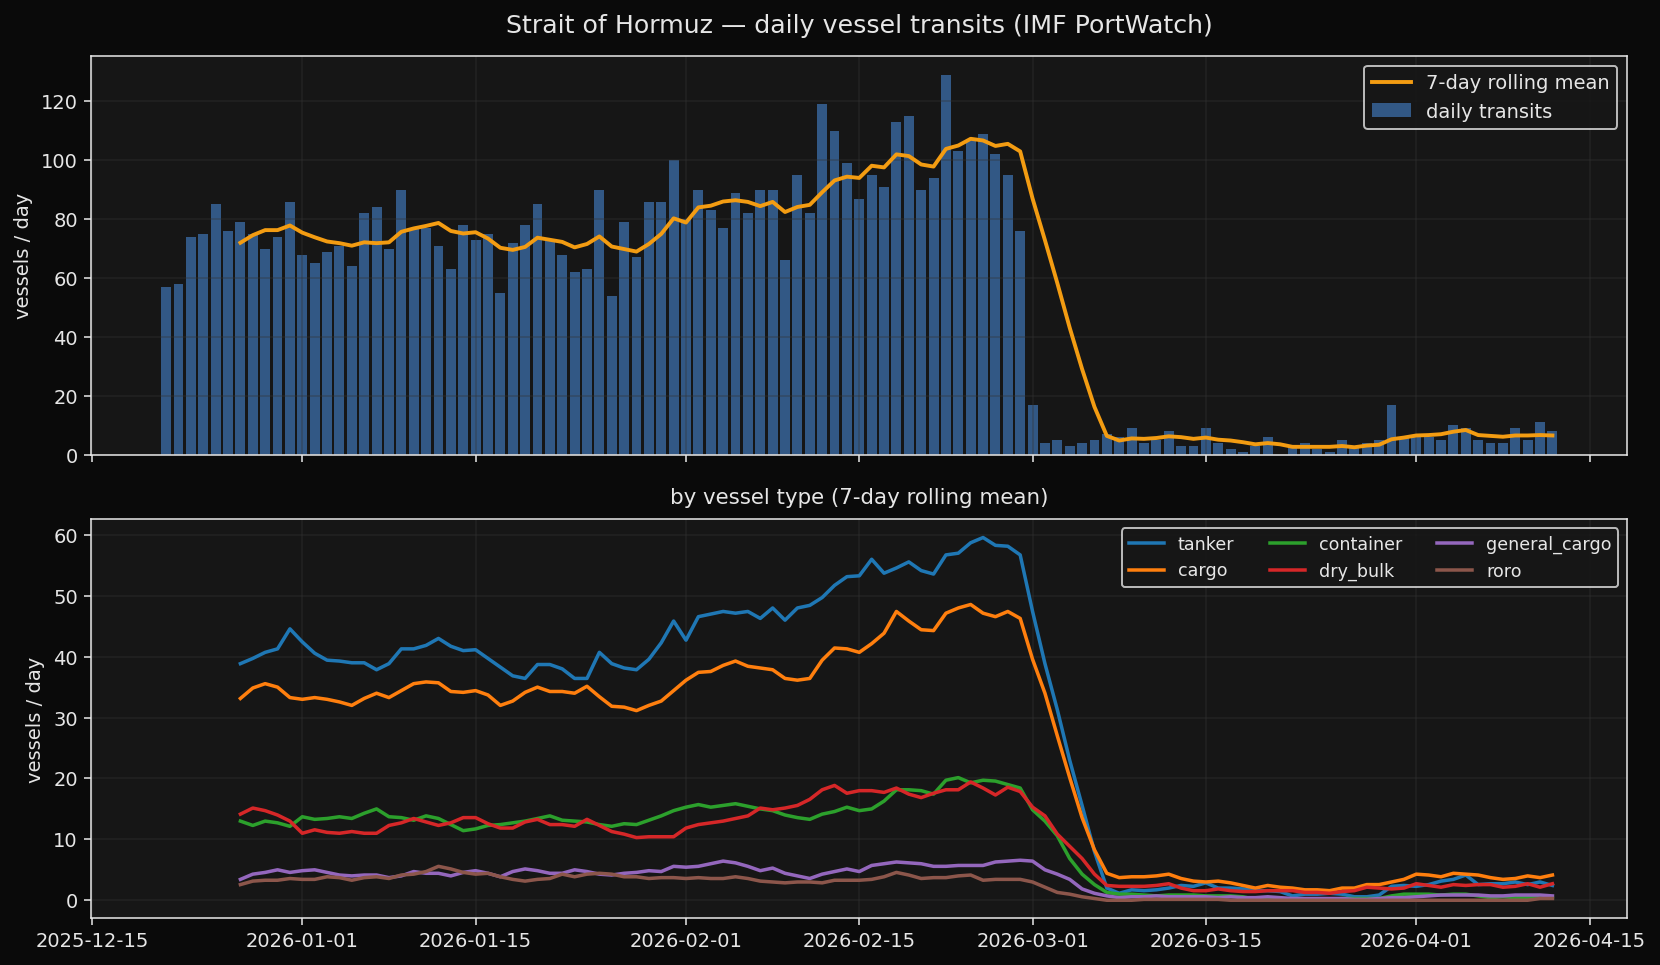

The data file committed next to this chart (first rows):
date, year, month, day, portid, portname, n_container, n_dry_bulk, n_general_cargo, n_roro, n_tanker, n_cargo, n_total, capacity_container, capacity_dry_bulk, capacity_general_cargo, capacity_roro, capacity_tanker, capacity_cargo, capacity, ObjectId
2025-12-21, 2025, 12, 21, chokepoint6, Strait of Hormuz, 13, 12, 1, 1, 30, 27, 57, 412109, 787581, 14536, 0, 900778, 1214227, 2115006, 15992
2025-12-22, 2025, 12, 22, chokepoint6, Strait of Hormuz, 10, 11, 4, 2, 31, 27, 58, 318556, 312092, 28708, 6160, 1306879, 665517, 1972397, 15993
2025-12-23, 2025, 12, 23, chokepoint6, Strait of Hormuz, 18, 15, 2, 3, 36, 38, 74, 503747, 508081, 2145, 9878, 2611062, 1023852, 3634914, 15994
2025-12-24, 2025, 12, 24, chokepoint6, Strait of Hormuz, 16, 19, 5, 3, 32, 43, 75, 571619, 923708, 29917, 9846, 1505153, 1535093, 3040246, 15995
2025-12-25, 2025, 12, 25, chokepoint6, Strait of Hormuz, 9, 19, 3, 6, 48, 37, 85, 414453, 812142, 11467, 18838, 1779613, 1256901, 3036515, 15996
2025-12-26, 2025, 12, 26, chokepoint6, Strait of Hormuz, 13, 12, 3, 2, 46, 30, 76, 388877, 524366, 11119, 8028, 2997250, 932391, 3929642, 15997
2025-12-27, 2025, 12, 27, chokepoint6, Strait of Hormuz, 12, 11, 6, 1, 49, 30, 79, 401757, 430274, 25201, 5411, 2079995, 862645, 2942641, 15998
2025-12-28, 2025, 12, 28, chokepoint6, Strait of Hormuz, 8, 19, 7, 5, 36, 39, 75, 356946, 501855, 43254, 0, 2553047, 902057, 3455104, 15999
2025-12-29, 2025, 12, 29, chokepoint6, Strait of Hormuz, 15, 8, 6, 3, 38, 32, 70, 720282, 266018, 27376, 9338, 1377943, 1023015, 2400958, 16000
2025-12-30, 2025, 12, 30, chokepoint6, Strait of Hormuz, 16, 10, 5, 3, 40, 34, 74, 471825, 526662, 22271, 10383, 2287245, 1031142, 3318388, 15651
2025-12-31, 2025, 12, 31, chokepoint6, Strait of Hormuz, 12, 12, 2, 5, 55, 31, 86, 241256, 396742, 5234, 8678, 3602283, 651911, 4254195, 15652
2026-01-01, 2026, 1, 1, chokepoint6, Strait of Hormuz, 20, 5, 5, 5, 33, 35, 68, 656148, 142599, 38203, 6835, 2624205, 843786, 3467991, 15653
2026-01-02, 2026, 1, 2, chokepoint6, Strait of Hormuz, 10, 16, 4, 2, 33, 32, 65, 324365, 625875, 39851, 8028, 1549060, 998120, 2547180, 15654
2026-01-03, 2026, 1, 3, chokepoint6, Strait of Hormuz, 13, 8, 3, 4, 41, 28, 69, 502163, 799999, 6762, 3931, 2374280, 1312857, 3687138, 15655
2026-01-04, 2026, 1, 4, chokepoint6, Strait of Hormuz, 10, 18, 4, 4, 35, 36, 71, 330006, 906613, 11548, 20261, 2561406, 1268430, 3829836, 15656
2026-01-05, 2026, 1, 5, chokepoint6, Strait of Hormuz, 13, 10, 5, 0, 36, 28, 64, 657454, 316028, 17054, 0, 2395675, 990537, 3386213, 15657
2026-01-06, 2026, 1, 6, chokepoint6, Strait of Hormuz, 22, 8, 6, 6, 40, 42, 82, 538079, 370702, 50461, 22504, 915988, 981747, 1897735, 15658
2026-01-07, 2026, 1, 7, chokepoint6, Strait of Hormuz, 17, 12, 2, 6, 47, 37, 84, 401649, 431161, 3792, 12761, 2584320, 849364, 3433685, 15659
2026-01-08, 2026, 1, 8, chokepoint6, Strait of Hormuz, 11, 14, 2, 3, 40, 30, 70, 538854, 437437, 16617, 1586, 2369001, 994496, 3363498, 15660
2026-01-09, 2026, 1, 9, chokepoint6, Strait of Hormuz, 9, 19, 6, 6, 50, 40, 90, 274945, 587474, 18586, 10812, 3658756, 891819, 4550575, 15661
2026-01-10, 2026, 1, 10, chokepoint6, Strait of Hormuz, 10, 13, 8, 5, 41, 36, 77, 268759, 377513, 37473, 1341, 1621746, 685087, 2306834, 15662
2026-01-11, 2026, 1, 11, chokepoint6, Strait of Hormuz, 15, 14, 2, 7, 39, 38, 77, 468106, 420205, 7826, 7848, 2338412, 903987, 3242399, 15663
2026-01-12, 2026, 1, 12, chokepoint6, Strait of Hormuz, 10, 6, 5, 6, 44, 27, 71, 385411, 187084, 28992, 13819, 2194921, 615308, 2810229, 15664
2026-01-13, 2026, 1, 13, chokepoint6, Strait of Hormuz, 15, 11, 3, 3, 31, 32, 63, 557238, 304618, 4383, 3648, 984609, 869888, 1854498, 15665
2026-01-14, 2026, 1, 14, chokepoint6, Strait of Hormuz, 10, 18, 6, 2, 42, 36, 78, 309266, 515280, 24193, 5375, 1953567, 854116, 2807684, 15666
2026-01-15, 2026, 1, 15, chokepoint6, Strait of Hormuz, 13, 14, 4, 1, 41, 32, 73, 513293, 362752, 25024, 10135, 2550787, 911206, 3461994, 15667
2026-01-16, 2026, 1, 16, chokepoint6, Strait of Hormuz, 13, 12, 3, 7, 40, 35, 75, 431367, 491868, 13509, 19743, 1982949, 956488, 2939438, 15668
2026-01-17, 2026, 1, 17, chokepoint6, Strait of Hormuz, 11, 8, 4, 1, 31, 24, 55, 391557, 340101, 5763, 0, 2035317, 737422, 2772740, 15669
2026-01-18, 2026, 1, 18, chokepoint6, Strait of Hormuz, 17, 14, 8, 4, 29, 43, 72, 548727, 452722, 42349, 6653, 2262245, 1050452, 3312698, 15670
2026-01-19, 2026, 1, 19, chokepoint6, Strait of Hormuz, 12, 13, 8, 4, 41, 37, 78, 243382, 1179240, 58768, 8902, 1184740, 1490293, 2675034, 15671
2026-01-20, 2026, 1, 20, chokepoint6, Strait of Hormuz, 18, 14, 1, 5, 47, 38, 85, 492827, 645392, 14341, 5170, 2692059, 1157732, 3849792, 15672
2026-01-21, 2026, 1, 21, chokepoint6, Strait of Hormuz, 13, 12, 3, 3, 42, 31, 73, 358365, 561080, 15246, 13747, 3199140, 948439, 4147580, 15673
2026-01-22, 2026, 1, 22, chokepoint6, Strait of Hormuz, 8, 14, 4, 6, 36, 32, 68, 316209, 587091, 77146, 7404, 1463105, 987851, 2450957, 15674
2026-01-23, 2026, 1, 23, chokepoint6, Strait of Hormuz, 12, 10, 7, 4, 29, 33, 62, 545455, 273539, 37884, 15319, 2489398, 872199, 3361597, 15675
2026-01-24, 2026, 1, 24, chokepoint6, Strait of Hormuz, 10, 16, 2, 4, 31, 32, 63, 294839, 454408, 22872, 10722, 1217182, 782842, 2000025, 15676
2026-01-25, 2026, 1, 25, chokepoint6, Strait of Hormuz, 14, 7, 5, 5, 59, 31, 90, 345380, 314328, 25650, 12056, 3526111, 697416, 4223527, 15677
2026-01-26, 2026, 1, 26, chokepoint6, Strait of Hormuz, 10, 6, 7, 3, 28, 26, 54, 356454, 272281, 12813, 2105, 1508018, 643654, 2151673, 15678
2026-01-27, 2026, 1, 27, chokepoint6, Strait of Hormuz, 21, 11, 3, 2, 42, 37, 79, 570344, 34300, 8109, 7622, 2596539, 620377, 3216916, 15679
2026-01-28, 2026, 1, 28, chokepoint6, Strait of Hormuz, 12, 8, 4, 3, 40, 27, 67, 402399, 247258, 10660, 8606, 1314581, 668925, 1983507, 15680
2026-01-29, 2026, 1, 29, chokepoint6, Strait of Hormuz, 13, 15, 6, 4, 48, 38, 86, 419473, 340291, 30912, 13421, 2514977, 804099, 3319077, 15681
2026-01-30, 2026, 1, 30, chokepoint6, Strait of Hormuz, 17, 10, 6, 5, 48, 38, 86, 427146, 467555, 40065, 0, 2770122, 934768, 3704890, 15682
2026-01-31, 2026, 1, 31, chokepoint6, Strait of Hormuz, 16, 16, 8, 4, 56, 44, 100, 375182, 1256779, 45899, 3793, 3061927, 1681654, 4743582, 15683
2026-02-01, 2026, 2, 1, chokepoint6, Strait of Hormuz, 18, 17, 4, 4, 37, 43, 80, 447700, 631693, 11686, 4682, 2360180, 1095762, 3455943, 15684
2026-02-02, 2026, 2, 2, chokepoint6, Strait of Hormuz, 13, 10, 8, 4, 55, 35, 90, 535030, 412970, 32466, 2609, 4060874, 983076, 5043951, 15685
2026-02-03, 2026, 2, 3, chokepoint6, Strait of Hormuz, 18, 13, 6, 1, 45, 38, 83, 499748, 507703, 44431, 2231, 1753051, 1054114, 2807166, 15686
2026-02-04, 2026, 2, 4, chokepoint6, Strait of Hormuz, 14, 10, 7, 3, 43, 34, 77, 491472, 232941, 29812, 8362, 1973736, 762589, 2736325, 15687
2026-02-05, 2026, 2, 5, chokepoint6, Strait of Hormuz, 15, 18, 4, 6, 46, 43, 89, 640832, 434483, 13721, 13035, 2705556, 1102073, 3807630, 15688
2026-02-06, 2026, 2, 6, chokepoint6, Strait of Hormuz, 14, 13, 2, 3, 50, 32, 82, 191057, 447980, 14408, 12239, 2633514, 665686, 3299200, 15689
2026-02-07, 2026, 2, 7, chokepoint6, Strait of Hormuz, 13, 25, 3, 1, 48, 42, 90, 425226, 567773, 7212, 4621, 2315954, 1004833, 3320787, 15690
2026-02-08, 2026, 2, 8, chokepoint6, Strait of Hormuz, 16, 15, 7, 3, 49, 41, 90, 404837, 378357, 41830, 9336, 2285657, 834362, 3120019, 15691
2026-02-09, 2026, 2, 9, chokepoint6, Strait of Hormuz, 8, 12, 2, 3, 41, 25, 66, 390825, 803386, 0, 7593, 1858114, 1201805, 3059920, 15692
2026-02-10, 2026, 2, 10, chokepoint6, Strait of Hormuz, 15, 16, 3, 2, 59, 36, 95, 512108, 637174, 5682, 1865, 3929442, 1156830, 5086272, 15693
2026-02-11, 2026, 2, 11, chokepoint6, Strait of Hormuz, 12, 17, 4, 3, 46, 36, 82, 265293, 540357, 25848, 3046, 1772127, 834546, 2606674, 15694
2026-02-12, 2026, 2, 12, chokepoint6, Strait of Hormuz, 21, 29, 9, 5, 55, 64, 119, 654066, 818967, 66215, 13857, 2755205, 1553107, 4308312, 15695
2026-02-13, 2026, 2, 13, chokepoint6, Strait of Hormuz, 17, 18, 5, 6, 64, 46, 110, 510658, 652530, 4843, 0, 2584875, 1168031, 3752907, 15696
2026-02-14, 2026, 2, 14, chokepoint6, Strait of Hormuz, 18, 16, 6, 1, 58, 41, 99, 431287, 504276, 16474, 3793, 2427837, 955832, 3383669, 15697
2026-02-15, 2026, 2, 15, chokepoint6, Strait of Hormuz, 12, 18, 4, 3, 50, 37, 87, 570954, 742447, 26507, 4388, 2550407, 1344297, 3894704, 15698
2026-02-16, 2026, 2, 16, chokepoint6, Strait of Hormuz, 10, 12, 9, 4, 60, 35, 95, 149567, 257102, 54710, 6850, 2988622, 468230, 3456853, 15699
2026-02-17, 2026, 2, 17, chokepoint6, Strait of Hormuz, 24, 14, 5, 5, 43, 48, 91, 689090, 760485, 14530, 2855, 2386408, 1466961, 3853369, 15700
2026-02-18, 2026, 2, 18, chokepoint6, Strait of Hormuz, 25, 22, 6, 8, 52, 61, 113, 726980, 728074, 23948, 11425, 2779866, 1490428, 4270295, 15902
... 53 more rows
